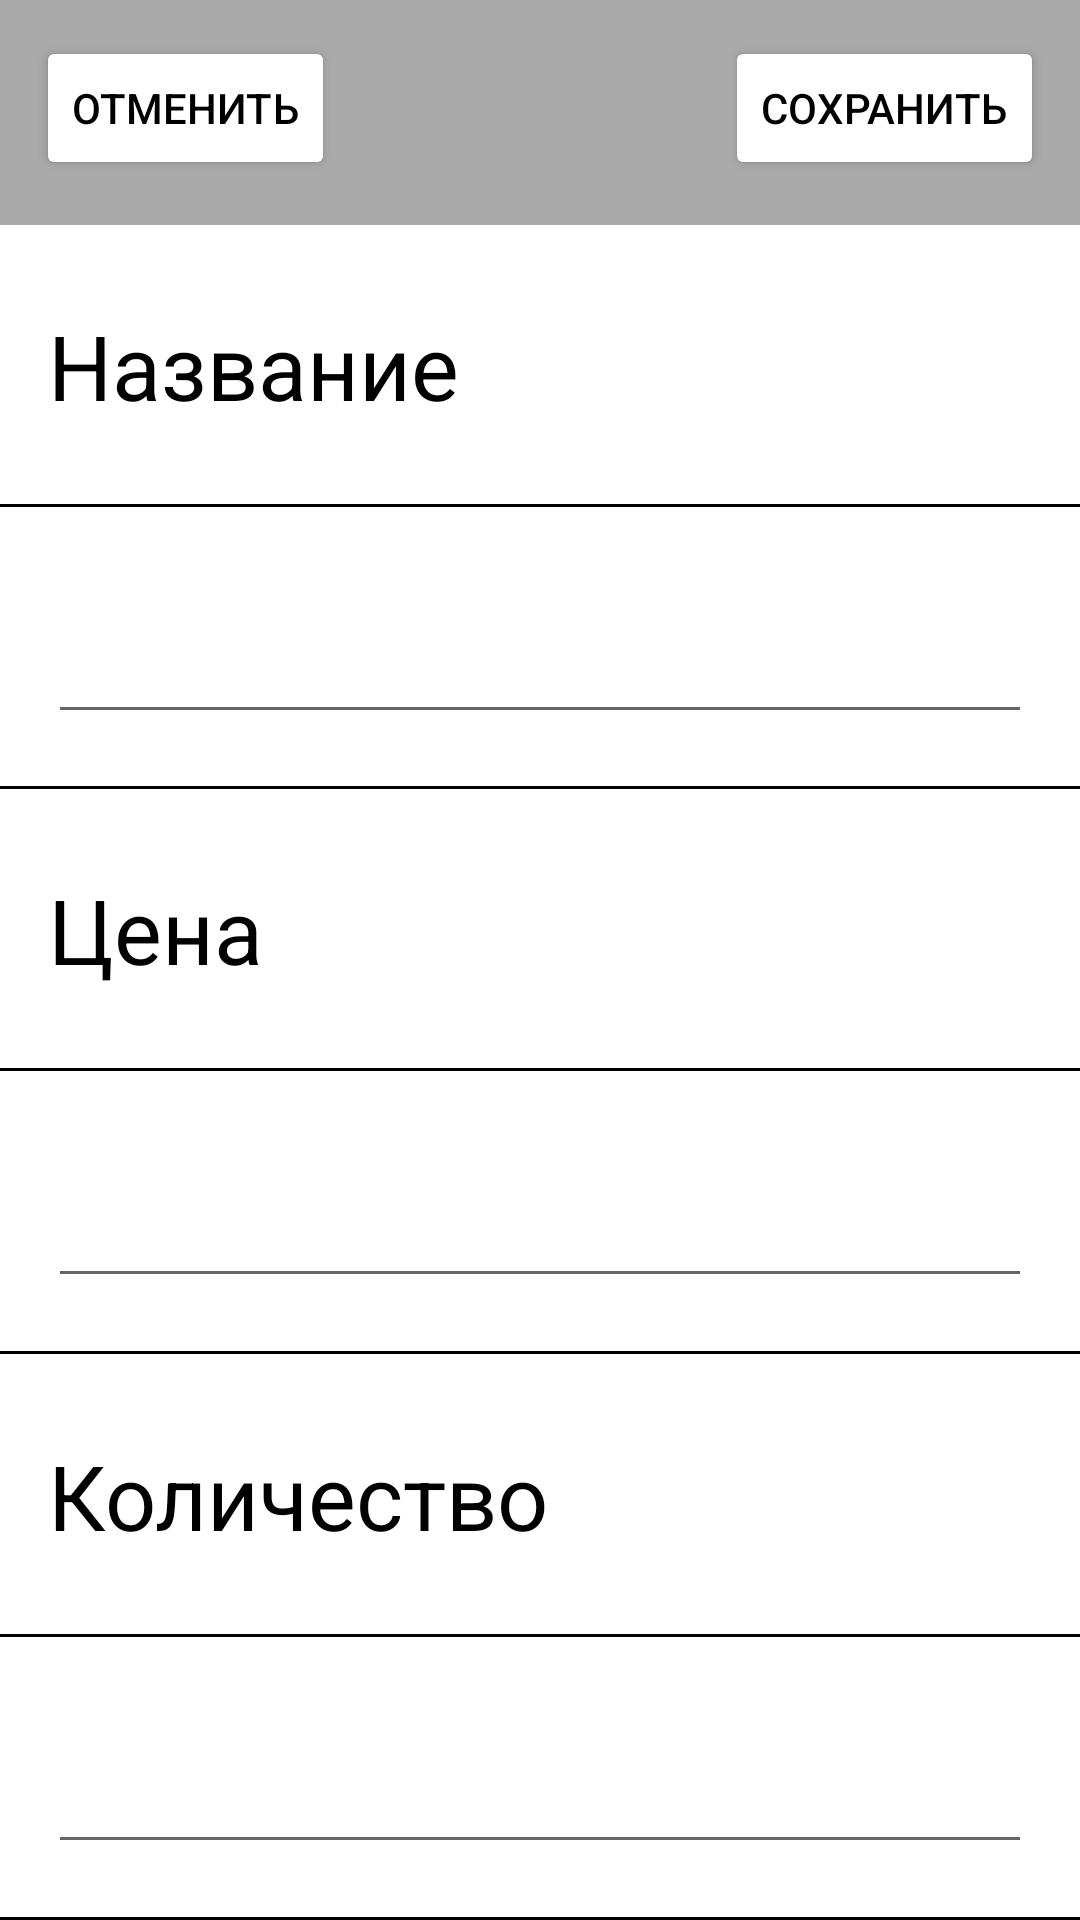

The Android layout XML behind this screen, and the referenced resources:
<!-- AndroidManifest.xml: application theme Theme.FunboxTest -->
<!-- res/layout/fragment_add_item.xml -->
<?xml version="1.0" encoding="utf-8"?>
<FrameLayout xmlns:android="http://schemas.android.com/apk/res/android"
    xmlns:tools="http://schemas.android.com/tools"
    android:layout_width="match_parent"
    android:layout_height="match_parent"
    tools:context=".presentation.fragment.AddItem">

    <RelativeLayout
        android:layout_width="match_parent"
        android:layout_height="match_parent">


        <RelativeLayout
            android:id="@+id/additem_action_bar"
            android:layout_width="match_parent"
            android:layout_height="75dp"
            android:background="@android:color/darker_gray">

            <Button
                android:id="@+id/cancelButton"
                android:layout_width="wrap_content"
                android:layout_height="wrap_content"
                android:layout_marginStart="12dp"
                android:layout_marginTop="12dp"
                android:layout_marginEnd="12dp"
                android:layout_marginBottom="12dp"
                android:backgroundTint="@color/gray"
                android:text="@string/cancel"
                android:textColor="@color/black" />

            <Button
                android:id="@+id/saveButton"
                android:layout_width="wrap_content"
                android:layout_height="wrap_content"
                android:layout_alignParentEnd="true"
                android:layout_marginStart="12dp"
                android:layout_marginTop="12dp"
                android:layout_marginEnd="12dp"
                android:layout_marginBottom="12dp"
                android:backgroundTint="@color/gray"
                android:text="@string/save"
                android:textColor="@color/black" />

        </RelativeLayout>

        <LinearLayout
            android:layout_width="match_parent"
            android:layout_height="match_parent"
            android:layout_below="@id/additem_action_bar"
            android:orientation="vertical">

            <RelativeLayout
                android:layout_width="match_parent"
                android:layout_height="0dp"
                android:layout_weight="6">

                <TextView
                    android:layout_width="match_parent"
                    android:layout_height="wrap_content"
                    android:layout_centerVertical="true"
                    android:layout_marginStart="16dp"
                    android:layout_marginTop="16dp"
                    android:layout_marginEnd="16dp"
                    android:layout_marginBottom="16dp"
                    android:text="@string/name"
                    android:textColor="@color/black"
                    android:textSize="30sp" />

                <TextView
                    android:layout_width="match_parent"
                    android:layout_height="1dp"
                    android:layout_alignParentBottom="true"
                    android:background="@color/black" />

            </RelativeLayout>

            <RelativeLayout
                android:layout_width="match_parent"
                android:layout_height="0dp"
                android:layout_weight="6">

                <EditText
                    android:id="@+id/itemNameEditText"
                    android:layout_width="match_parent"
                    android:layout_height="wrap_content"
                    android:layout_centerVertical="true"
                    android:layout_marginStart="16dp"
                    android:layout_marginTop="16dp"
                    android:layout_marginEnd="16dp"
                    android:layout_marginBottom="16dp"
                    android:textColor="@color/black"
                    android:textSize="30sp" />

                <TextView
                    android:layout_width="match_parent"
                    android:layout_height="1dp"
                    android:layout_alignParentBottom="true"
                    android:background="@color/black" />

            </RelativeLayout>

            <RelativeLayout
                android:layout_width="match_parent"
                android:layout_height="0dp"
                android:layout_weight="6">

                <TextView
                    android:layout_width="match_parent"
                    android:layout_height="wrap_content"
                    android:text="@string/price"
                    android:textColor="@color/black"
                    android:textSize="30sp"
                    android:layout_centerVertical="true"
                    android:layout_margin="16dp"/>

                <TextView
                    android:layout_width="match_parent"
                    android:layout_height="1dp"
                    android:layout_alignParentBottom="true"
                    android:background="@color/black" />

            </RelativeLayout>

            <RelativeLayout
                android:layout_width="match_parent"
                android:layout_height="0dp"
                android:layout_weight="6">

                <EditText
                    android:id="@+id/itemPriceEditText"
                    android:layout_width="match_parent"
                    android:layout_height="wrap_content"
                    android:layout_centerVertical="true"
                    android:layout_marginStart="16dp"
                    android:layout_marginTop="16dp"
                    android:layout_marginEnd="16dp"
                    android:layout_marginBottom="16dp"
                    android:textColor="@color/black"
                    android:textSize="30sp"
                    android:inputType="numberDecimal"/>

                <TextView
                    android:layout_width="match_parent"
                    android:layout_height="1dp"
                    android:layout_alignParentBottom="true"
                    android:background="@color/black" />

            </RelativeLayout>

            <RelativeLayout
                android:layout_width="match_parent"
                android:layout_height="0dp"
                android:layout_weight="6">

                <TextView
                    android:layout_width="match_parent"
                    android:layout_height="wrap_content"
                    android:text="@string/quantity"
                    android:textColor="@color/black"
                    android:textSize="30sp"
                    android:layout_centerVertical="true"
                    android:layout_margin="16dp"/>

                <TextView
                    android:layout_width="match_parent"
                    android:layout_height="1dp"
                    android:layout_alignParentBottom="true"
                    android:background="@color/black" />

            </RelativeLayout>

            <RelativeLayout
                android:layout_width="match_parent"
                android:layout_height="0dp"
                android:layout_weight="6">

                <EditText
                    android:id="@+id/itemQuantityEditText"
                    android:layout_width="match_parent"
                    android:layout_height="wrap_content"
                    android:layout_centerVertical="true"
                    android:layout_marginStart="16dp"
                    android:layout_marginTop="16dp"
                    android:layout_marginEnd="16dp"
                    android:layout_marginBottom="16dp"
                    android:textColor="@color/black"
                    android:textSize="30sp"
                    android:inputType="number"/>

                <TextView
                    android:layout_width="match_parent"
                    android:layout_height="1dp"
                    android:layout_alignParentBottom="true"
                    android:background="@color/black" />

            </RelativeLayout>


        </LinearLayout>

    </RelativeLayout>

</FrameLayout>
<!-- resources referenced by this layout -->
<resources>
  <string name="cancel">Отменить</string>
  <string name="name">Название</string>
  <string name="price">Цена</string>
  <string name="quantity">Количество</string>
  <string name="save">Сохранить</string>
  <style name="Theme.FunboxTest" parent="Theme.MaterialComponents.DayNight.NoActionBar">
          
          <item name="colorPrimary">@color/purple_500</item>
          <item name="colorPrimaryVariant">@color/purple_700</item>
          <item name="colorOnPrimary">@color/white</item>
          
          <item name="colorSecondary">@color/teal_200</item>
          <item name="colorSecondaryVariant">@color/teal_700</item>
          <item name="colorOnSecondary">@color/black</item>
          
          <item name="android:statusBarColor" tools:targetApi="l">?attr/colorPrimaryVariant</item>
          
      </style>
  <!-- not gathered from this repository: default colours our renderer supplied (Android Studio template values) -->
  <color name="purple_500">#FF6200EE</color>
  <color name="purple_700">#FF3700B3</color>
  <color name="teal_200">#FF03DAC5</color>
  <color name="teal_700">#FF018786</color>
  <color name="black">#FF000000</color>
  <color name="white">#FFFFFFFF</color>
</resources>
